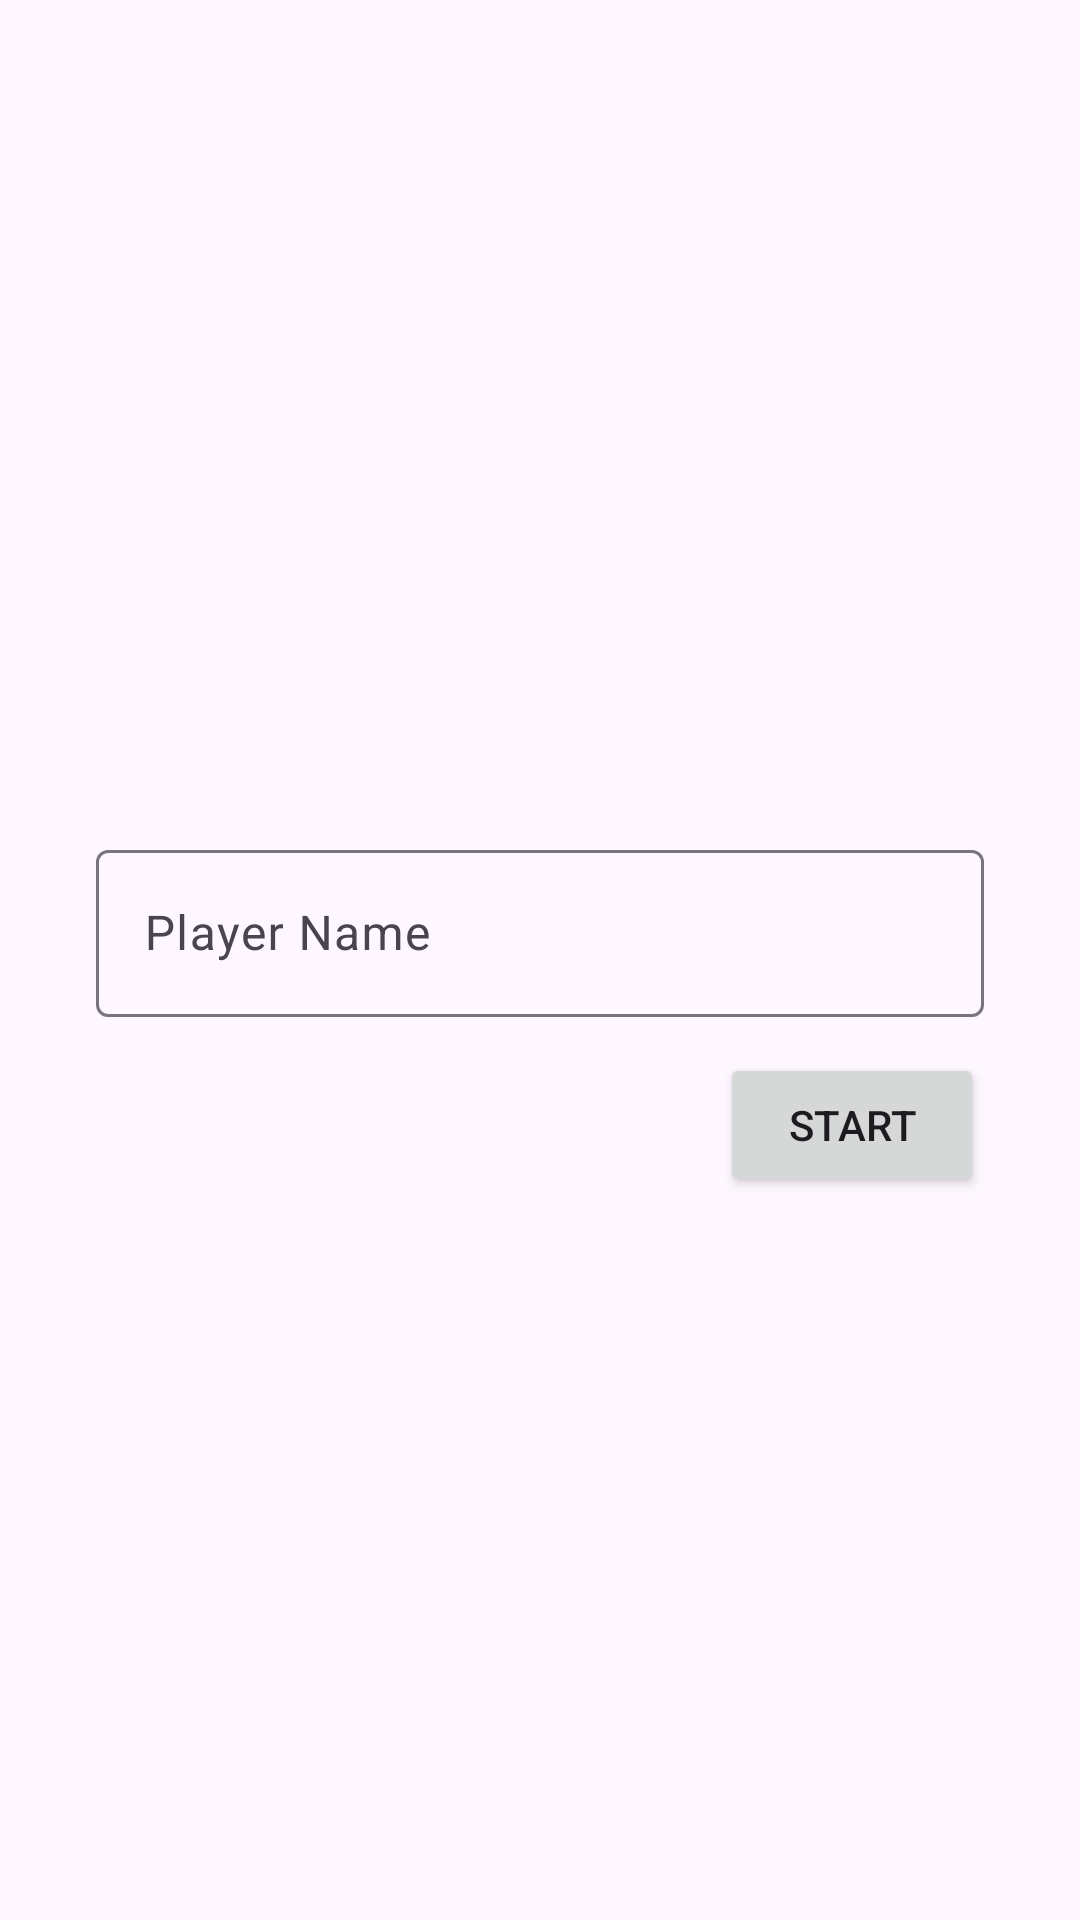

Layout XML and referenced resources for this Android screen:
<!-- AndroidManifest.xml: application theme Theme.Adv160421048Week2 -->
<!-- res/layout/fragment_main.xml -->
<?xml version="1.0" encoding="utf-8"?>
<FrameLayout xmlns:android="http://schemas.android.com/apk/res/android"
    xmlns:app="http://schemas.android.com/apk/res-auto"
    xmlns:tools="http://schemas.android.com/tools"
    android:layout_width="match_parent"
    android:layout_height="match_parent"
    tools:context=".MainFragment">

    <androidx.constraintlayout.widget.ConstraintLayout
        android:layout_width="match_parent"
        android:layout_height="match_parent">

        <com.google.android.material.textfield.TextInputLayout
            android:id="@+id/textInputLayout"
            android:layout_width="0dp"
            android:layout_height="wrap_content"
            android:layout_marginStart="32dp"
            android:layout_marginTop="278dp"
            android:layout_marginEnd="32dp"
            android:hint="Player Name"
            app:hintAnimationEnabled="true"
            app:hintEnabled="true"
            app:layout_constraintEnd_toEndOf="parent"
            app:layout_constraintStart_toStartOf="parent"
            app:layout_constraintTop_toTopOf="parent">

            <com.google.android.material.textfield.TextInputEditText
                android:id="@+id/txtName"
                android:layout_width="match_parent"
                android:layout_height="wrap_content" />
        </com.google.android.material.textfield.TextInputLayout>

        <Button
            android:id="@+id/btnStart"
            android:layout_width="wrap_content"
            android:layout_height="wrap_content"
            android:layout_marginTop="12dp"
            android:layout_marginEnd="32dp"
            android:text="START"
            app:layout_constraintEnd_toEndOf="parent"
            app:layout_constraintTop_toBottomOf="@+id/textInputLayout" />
    </androidx.constraintlayout.widget.ConstraintLayout>
</FrameLayout>
<!-- resources referenced by this layout -->
<resources>
  <style name="Theme.Adv160421048Week2" parent="Base.Theme.Adv160421048Week2" />
  <style name="Base.Theme.Adv160421048Week2" parent="Theme.Material3.DayNight.NoActionBar">
          
          
      </style>
</resources>
